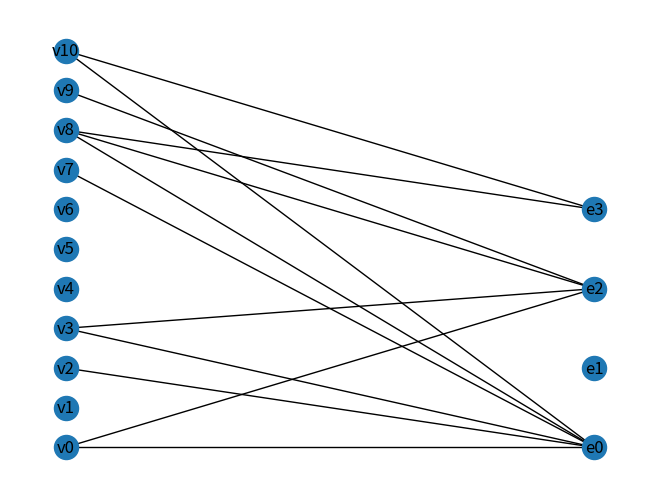

Python code for this plot:
"""
Authors : Sarah Ghiri - 000334719
          Evguéniy Starygin - 000443325
Date : 8 decembre 2017
"""

import random 
import matplotlib.pyplot as plt
import networkx as nx


def graph_generator():
    """ Génère un hypergraphe de maximum 15 vertex et 5 hyperedges
        sous forme d'un graphe d'incidence représenté par networkx.
    """
    graph = nx.Graph()
    x = random.randint(7,15)
    y = random.randint(2,5)
    for i in range(x):
        graph.add_node("v{}".format(i))
    for i in range(y):
        graph.add_node("e{}".format(i))
    for i in range(x):
        for j in range(y):
            if random.randint(0,100) <= 30:
                graph.add_edge("v{}".format(i),"e{}".format(j))

    return graph

def incidence_to_primal(g):
    """ Transforme le graphe d'incidence g
        d'un hypergraphe en graphe primal renvoyé.
    """
    G = nx.Graph()
    nodes = []
    for node in g.nodes():
        if "v" in node:
            G.add_node(node)
            nodes.append(node)
      
    for node in nodes:
        test = nodes[:]
        test.remove(node)
        for other_node in test:
            L1 = list(g.neighbors(node))
            L2 = list(g.neighbors(other_node))
            if any(edge in L1 for edge in L2):
                G.add_edge(node, other_node)
    return G

    
def berge(g):
    """ Effectue un parcours en profondeur du
        graphe d'incidence g d'un hypergraphe pour
        détecter un cycle. Renvoie True si acyclique.
    """
    stack = []
    vu = []   #Pour marquer les nodes visités
    previous = {}  
    l = [node for node in g.nodes() if len(list(g.neighbors(node))) > 1]
    #Liste des nodes du graphe
  
    while l:
        node = l[0]   #Premier noeud qu'on visite
        previous[node] = None   #Pas de previous pour celui-là

        if node not in vu:   
            stack.append(node)
      
            while stack:   
                vertex = stack.pop()   
                if vertex not in vu:
                    vu.append(vertex)   #Marque le noeud
                    if vertex in l:  #Pour pas repasser pour rien
                        l.remove(vertex) 
                    neighbors = list(g.neighbors(vertex))   #Voisins du noeud
          
                    for node in neighbors:
                        if node in vu and node != previous[vertex]:
                            #Quand on tombe sur un noeud déjà marqué non précédent, il y a un cycle
                            return False
                        elif node not in vu:
                        #On ajoute les voisins au stack sauf son précédent déjà visité
                            stack.append(node)
                            previous[node] = vertex   #Le previous des voisins est le noeud courant
                      
    return True
    
def gamma_acyclic(g):
    """ Teste la gamma-acyclicité du graphe d'incidence
        g d'un hypergraphe par élimination suivant des règles.
    """
    change = True
    G = g.copy()    
    
    while change and G.nodes():
        change = False
        
        for element in list(G.nodes()):
            if "v" in element and len(list(G.neighbors(element))) <= 1:
                #Suppression des vertex appartenant à 0 ou 1 hyperedge
                G.remove_node(element)   
                change = True 
                
            elif "e" in element:
                useless_hyperedge = True
                for other_hyperedge in G.nodes():
                    if "e" in other_hyperedge:
                        if element != other_hyperedge:
                            if list(G.neighbors(element)) == list(G.neighbors(other_hyperedge)):
                                #Suppression des hyperedges exactement égales à un autre.
                                G.remove_node(element)
                                change = True
                                break
                                
                            elif not (all(neighbors in list(G.neighbors(other_hyperedge)) for neighbors in list(G.neighbors(element)))\
                                or not any(neighbors in list(G.neighbors(other_hyperedge)) for neighbors in list(G.neighbors(element)))):
                                useless_hyperedge = False
                            #Pour savoir si un hyperedge répond à la règle 2 des gammas.
                        
                if useless_hyperedge and element in G.nodes():
                    #Si suit la règle 2 --> suppression.
                    G.remove_node(element)
                    change = True
         
    return True if not G.nodes() else False


def delete_nest_point(dico,lst,node):
    """ supprime les sommets et hyper arete vide"""
    for key in lst:
        dico[key] ^= {node}
        if len(dico[key]) == 0:
            del dico[key]   

def hyperEdge(g):
    """Créer un dictionnaire contenant
    les hyper arêtes en clef et avec ses set d'arêtes
    """
    x = list(g.edges())
    d = {}
    for i in x:
        prec = ''
        for j in sorted(i):
            if 'e' in j:
                d.setdefault(j,set())
                prec = j
            else:
                d[prec].add(j)
    return d


def isNestPoint(hyperE,lst,key):
    """ Verifie si le point est bien un nest"""
    for nest in lst: # on regarde si chaque hyper edge de la liste est un sous ensemble ou key2 est un sous ensemble de ces derniers
        if abs(len(hyperE[nest]) - len(hyperE[key])) != len(hyperE[nest]^hyperE[key]): #si un des hyper edge n'est pas un sous ensemble de l'autre
            return False # pas un nest point
    return True

def beta_acyclic(g):
    """ Teste la beta-acyclicité du graphe d'incidence
        g d'un hypergraphe par élimination suivant des règles.
    """
    source = hyperEdge(g) # dico à itérer 
    copy = hyperEdge(g) # dico servant à vider si beta acyclique
    delete = True # tant qu'au moins un éléments a été supprimé
    while delete and len(copy) != 0: # et qu'on possède toujours une hyper edge
        delete = False
        for key in source: #pour les hyper edges dans le dico
            if key in copy: #si  pas supprimer on passe à la suivante
                for node in source[key]: #les sommets dans l'hyper arête
                    if key in copy and node in copy[key]: #si plus d'hyper arrête ou de sommets on passe à la suivante
                        contenu = [] #liste des différents hyper edge contenant le sommet node
                        ok = True # si chaque hyper arête contenant node est un sous ensemble 
                        contenu.append(key)
                        for key2 in source: #2 eme parcours du dico pour comparer
                            if key != key2 and key2 in copy: #idem
                                if node in source[key2]: #si le sommets est contenu dans l'hyper arête key2
                                    ok = isNestPoint(copy,contenu,key2)
                                    if not ok: #on sort
                                        break
                                    else:
                                        contenu.append(key2) #on ajoute l'hyper edge à la liste
                        if ok:
                            delete = True #au moin un sommet a été supprimé
                            delete_nest_point(copy,contenu,node) # on enlève l'élement du dico copy
    return len(copy) == 0 



def alpha_acyclic(g):
    """ Renvoie True si le graphe g est alpha-acyclique.
    """
    
    i = 0
    max_cliques = []
    G = incidence_to_primal(g)
    nodes = [node for node in G.nodes() if len(list(G.neighbors(node))) >= 1]
    #Liste de noeuds appartenant à au moins une hyperedge.
    previous_len = len(nodes)  
    
    while nodes:
        
        vertex = nodes[i]  
        neighbors = [neighbor for neighbor in G.neighbors(vertex) if neighbor in nodes]
        #liste des voisins non supprimés de ce vertex.
        
        if detect_clique(neighbors, G):
            #Elimination simpliciale, suppression noeud formant clique avec ses voisins.
            nodes.remove(vertex)
            neighbors.append(vertex)

            #Ajout des cliques si maximales dans max_cliques
            if not max_cliques or len(max_cliques[0]) == len(neighbors):
                max_cliques.append(neighbors)
            elif len(max_cliques[0]) < len(neighbors):
                del max_cliques[:]
                max_cliques.append(neighbors)
        i += 1
        if i >= len(nodes) and len(nodes) == previous_len:
            #Parcouru toute la liste sans changement graphe non cordal.
            return False

        elif i >= len(nodes) and len(nodes) != previous_len:
            #Parcouru toute la liste avec changement
            previous_len = len(nodes)
            i = 0

    # Return true si les cliques maximales sont des hyperedges.
    return True if check_max_cliques(g, max_cliques) else False


def detect_clique(neighbors, G):
    """ Renvoie True si les noeuds de la liste neighbors
        forment une clique tous ensemble dans le graphe primal G.
    """
    for neighbor in neighbors:
        #Pour une clique les voisins doivent posséder les autres en voisin.
        if not all(node in list(G.neighbors(neighbor)) for node in neighbors if node != neighbor):
            return False
    return True
        
    
def check_max_cliques(g, max_cliques):
    """ Return True si les cliques maximales sont bien
        des hyperarètes de l'hypergraphe g.
    """
    hyperaretes = [sorted(list(g.neighbors(node))) for node in g.nodes() if "e" in node]
    for clique in max_cliques:
        if sorted(clique) not in hyperaretes:
          #Une clique maximale n'est pas un hyperedge
            return False
        
    return True    

                                    
def bipartite_draw(g):
    """ Fonction qui dessine les noeuds et hyperarêtes
        du graphe d'incidence de l'hypergraphe séparément.
    """
    pos = {}
    l = 0
    r = 0
    for elem in list(g.nodes()):
        
        if "v" in elem:  
            pos.update({elem: (1, l)})
            l += 1
        else:
            pos.update({elem: (2, r)})
            r += 2

    nx.draw(g, with_labels = True, pos=pos)
    plt.show()
                                    
def hypercycle(g):
    """ Fonction qui teste les différentes acyclicités
        possibles sur le graphe g et affiche le résultat.
    """
    if berge(g):
        print("Hypergraphe acyclique au sens de Berge, gamma-acyclique,\
              \n beta-acyclique et alpha-acyclique.")
               
    elif gamma_acyclic(g):
        print("Hypergraphe gamma-acyclique, beta-acyclique et alpha-acyclique.")
             
    elif beta_acyclic(g):
        print("Hypergraphe beta-acyclique et alpha-acyclique.")
        
    elif alpha_acyclic(g):
        print("Hypergraphe alpha-acyclique.")
                              
    else:
        print("Hypergraphe ni acyclique au sens de Berge, ni gamma-acyclique,\
               \n ni beta-acyclique et ni alpha-acyclique !")

def main():
    g = graph_generator()
    hypercycle(g)
    bipartite_draw(g)
    
          
if __name__ == "__main__":
    main()
    
